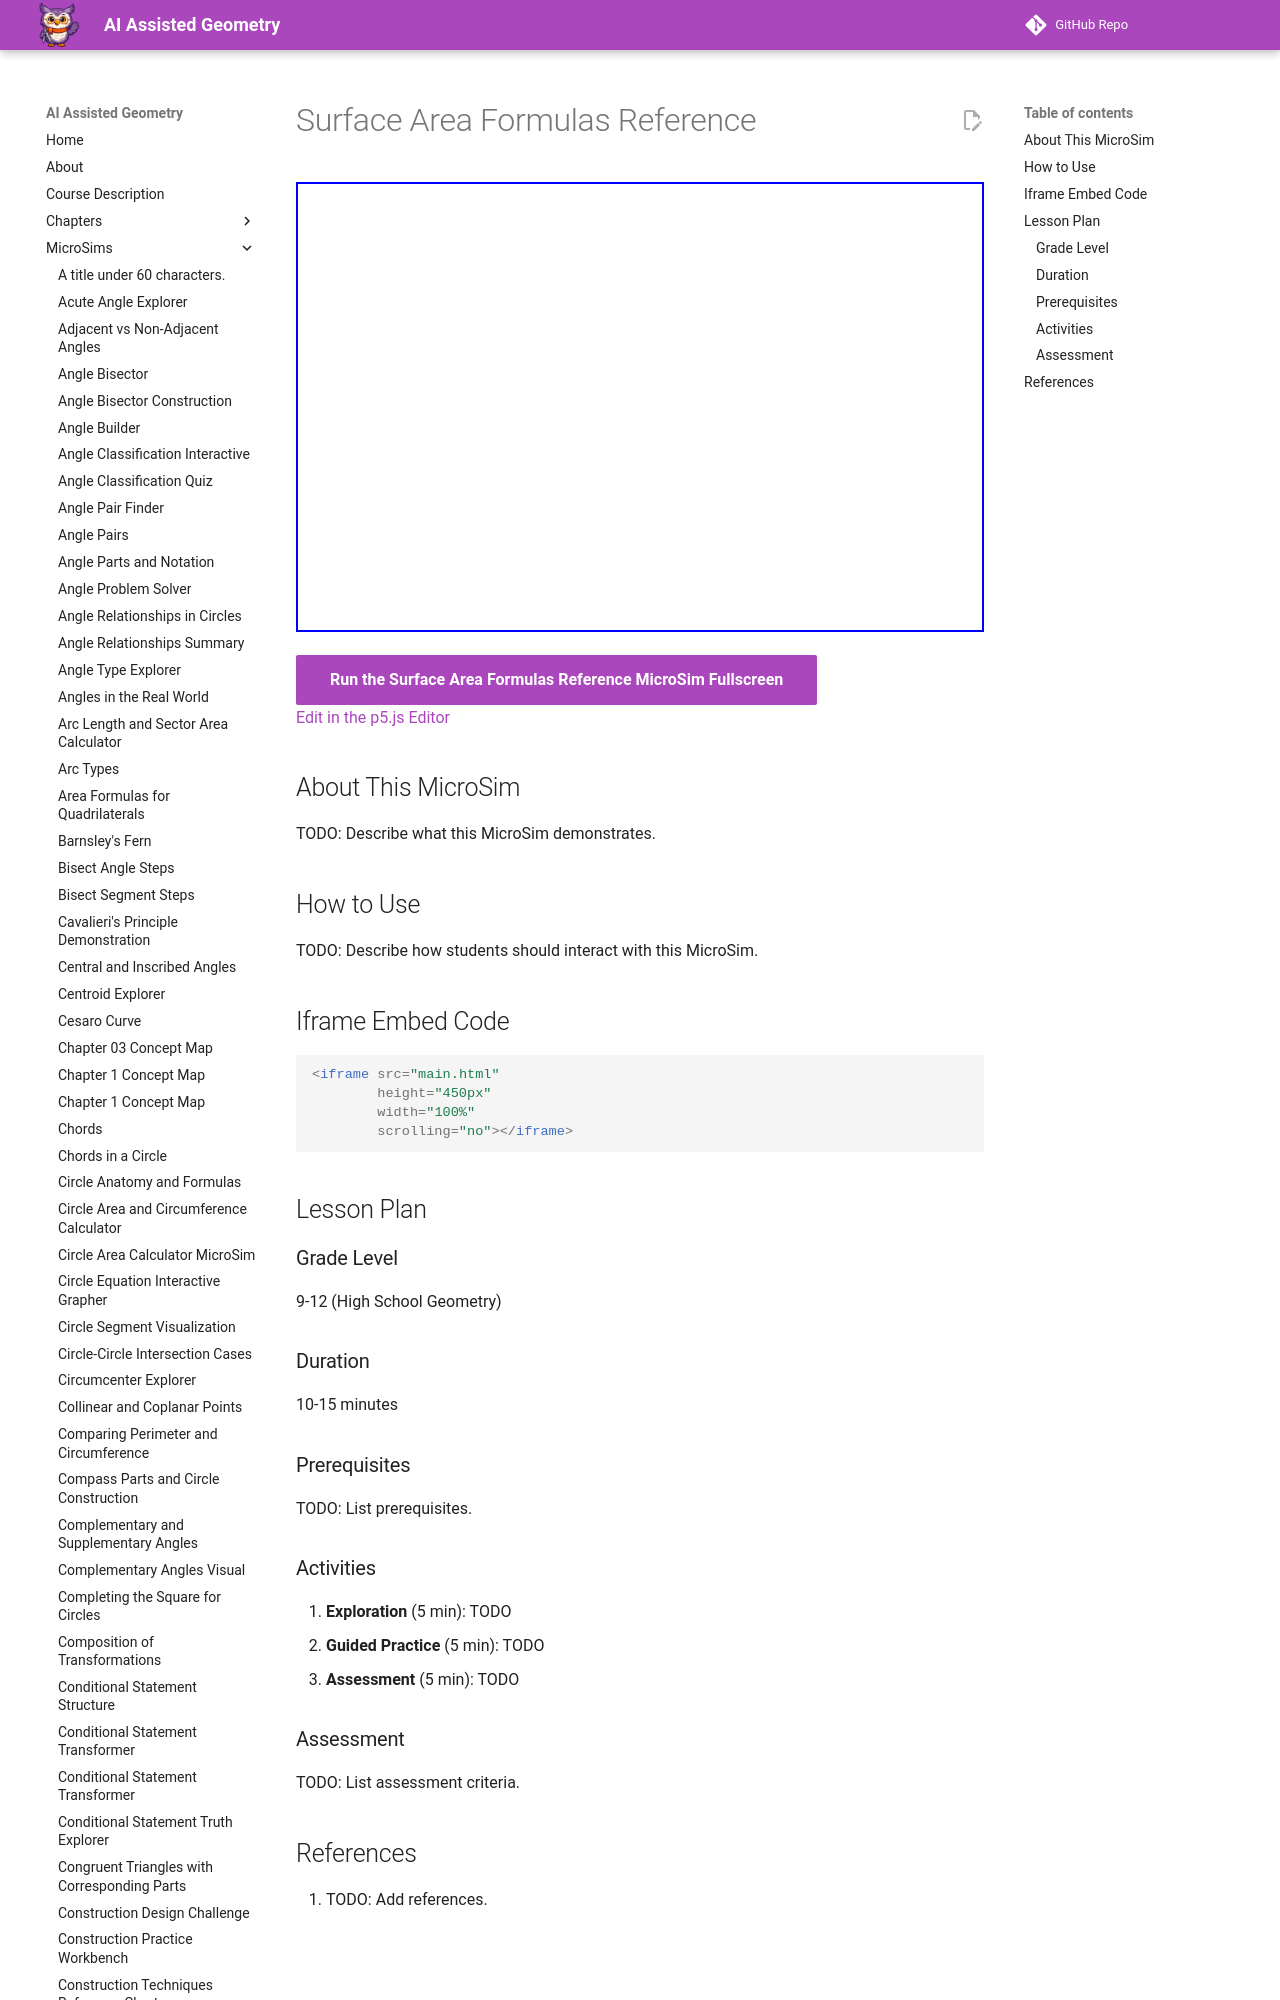

repository: dmccreary/geometry-course · page: sims/surface-area-formulas-reference/index.html · generator: mkdocs

---
title: Surface Area Formulas Reference
description: Interactive p5.js MicroSim for surface area formulas reference.
image: /sims/surface-area-formulas-reference/surface-area-formulas-reference.png
og:image: /sims/surface-area-formulas-reference/surface-area-formulas-reference.png
twitter:image: /sims/surface-area-formulas-reference/surface-area-formulas-reference.png
social:
   cards: false
quality_score: 0
---
